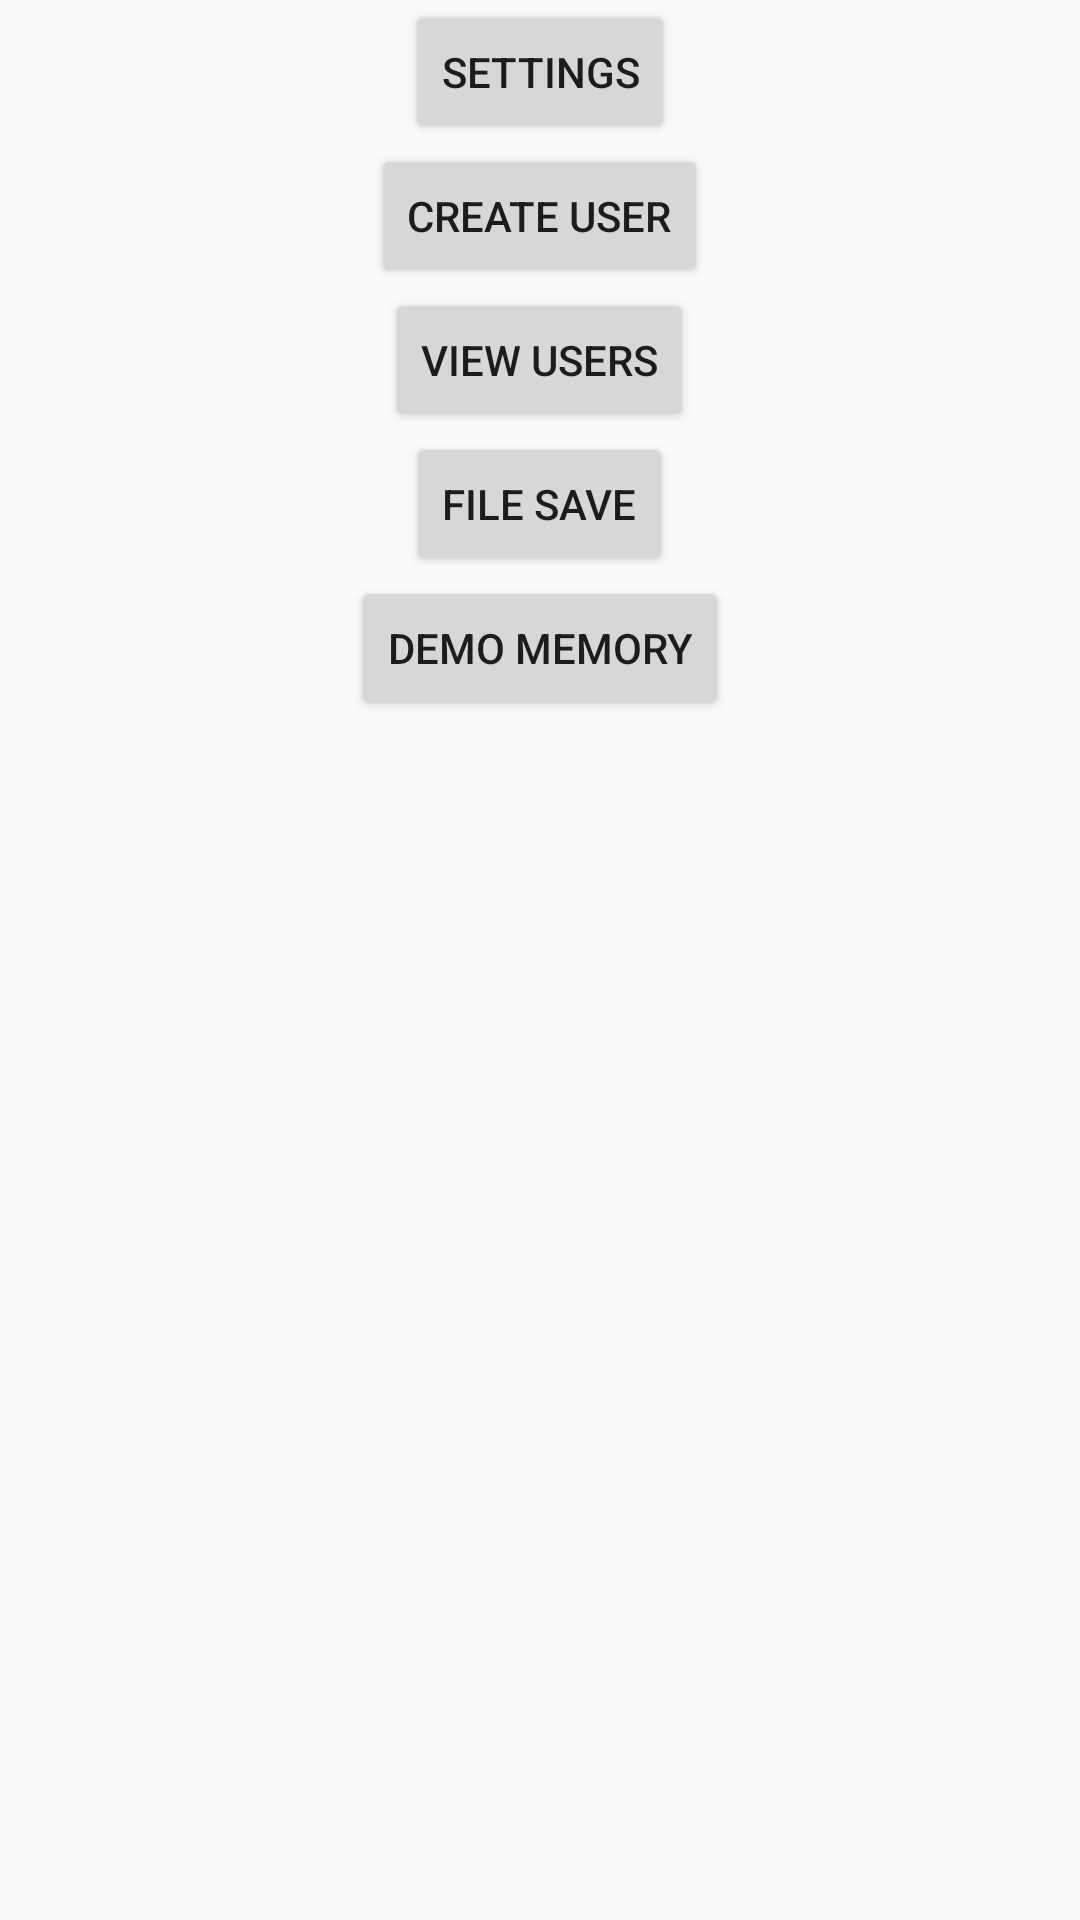

Layout XML and referenced resources for this Android screen:
<!-- AndroidManifest.xml: application theme AppTheme -->
<!-- res/layout/activity_main.xml -->
<?xml version="1.0" encoding="utf-8"?>
<LinearLayout xmlns:android="http://schemas.android.com/apk/res/android"
    xmlns:tools="http://schemas.android.com/tools"
    android:layout_width="match_parent"
    android:layout_height="match_parent"
    tools:context="com.irononetech.persistence.MainActivity"
    android:orientation="vertical"
    >

    <Button
        android:layout_width="wrap_content"
        android:layout_height="wrap_content"
        android:text="SETTINGS"
        android:id="@+id/btn_settings"
        android:layout_centerHorizontal="true"
        android:onClick="onViewSettingsClick"
        android:layout_gravity="center_horizontal"/>
    <Button
        android:layout_width="wrap_content"
        android:layout_height="wrap_content"
        android:text="CREATE USER"
        android:id="@+id/button_create_user"
        android:layout_alignParentTop="true"
        android:layout_centerHorizontal="true"
        android:onClick="onCreateUserClick"
        android:layout_gravity="center_horizontal"/>

    <Button
        android:layout_width="wrap_content"
        android:layout_height="wrap_content"
        android:text="VIEW USERS"
        android:id="@+id/btn_view_users"
        android:layout_centerHorizontal="true"
        android:onClick="onViewUsersClick"
        android:layout_gravity="center_horizontal"/>

    <Button
        android:layout_width="wrap_content"
        android:layout_height="wrap_content"
        android:text="FILE SAVE"
        android:layout_centerHorizontal="true"
        android:onClick="onFileSaveClick"
        android:layout_gravity="center_horizontal"/>

    <Button
        android:layout_width="wrap_content"
        android:layout_height="wrap_content"
        android:text="DEMO MEMORY"
        android:layout_centerHorizontal="true"
        android:onClick="onDemoMemoryClick"
        android:layout_gravity="center_horizontal"/>
</LinearLayout>
<!-- resources referenced by this layout -->
<resources>
  <style name="AppTheme" parent="Theme.AppCompat.Light.DarkActionBar">
          
          <item name="colorPrimary">@color/colorPrimary</item>
          <item name="colorPrimaryDark">@color/colorPrimaryDark</item>
          <item name="colorAccent">@color/colorAccent</item>
      </style>
  <!-- not gathered from this repository: default colours our renderer supplied (Android Studio template values) -->
  <color name="colorPrimary">#FF6200EE</color>
  <color name="colorPrimaryDark">#FF3700B3</color>
  <color name="colorAccent">#FF03DAC5</color>
</resources>
